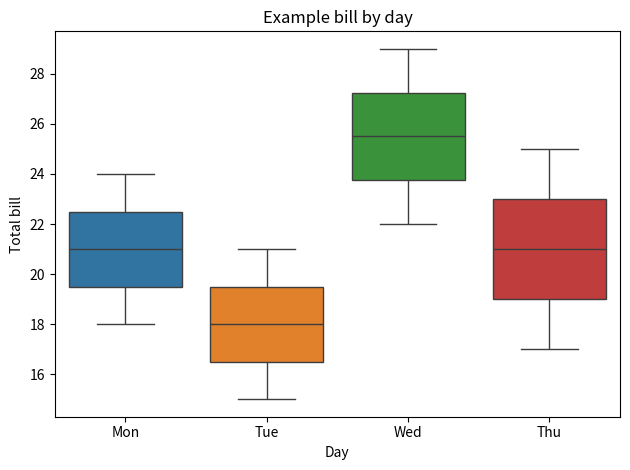

Here is the Python script that generated this plot:
"""Seaborn statistical plots: Compare distributions across categories with a labeled Seaborn box plot.

Lesson walkthrough:
    1. Inspect tidy sample: The script builds an offline category and bill-value table.
    2. Map fields: Put category on x and numeric measurements on y to compare groups.
    3. Label and compare: Look at medians, spread, and group sizes before interpreting differences.

See README.md for concept explanations and a practice task.
"""
import matplotlib.pyplot as plt
import pandas as pd
import seaborn as sns

frame = pd.DataFrame(
    {
        "day": ["Mon", "Mon", "Tue", "Tue", "Wed", "Wed", "Thu", "Thu"],
        "total_bill": [18, 24, 15, 21, 22, 29, 17, 25],
    }
)
ax = sns.boxplot(data=frame, x="day", y="total_bill", hue="day", legend=False)
ax.set(title="Example bill by day", xlabel="Day", ylabel="Total bill")
plt.tight_layout()
plt.show()
